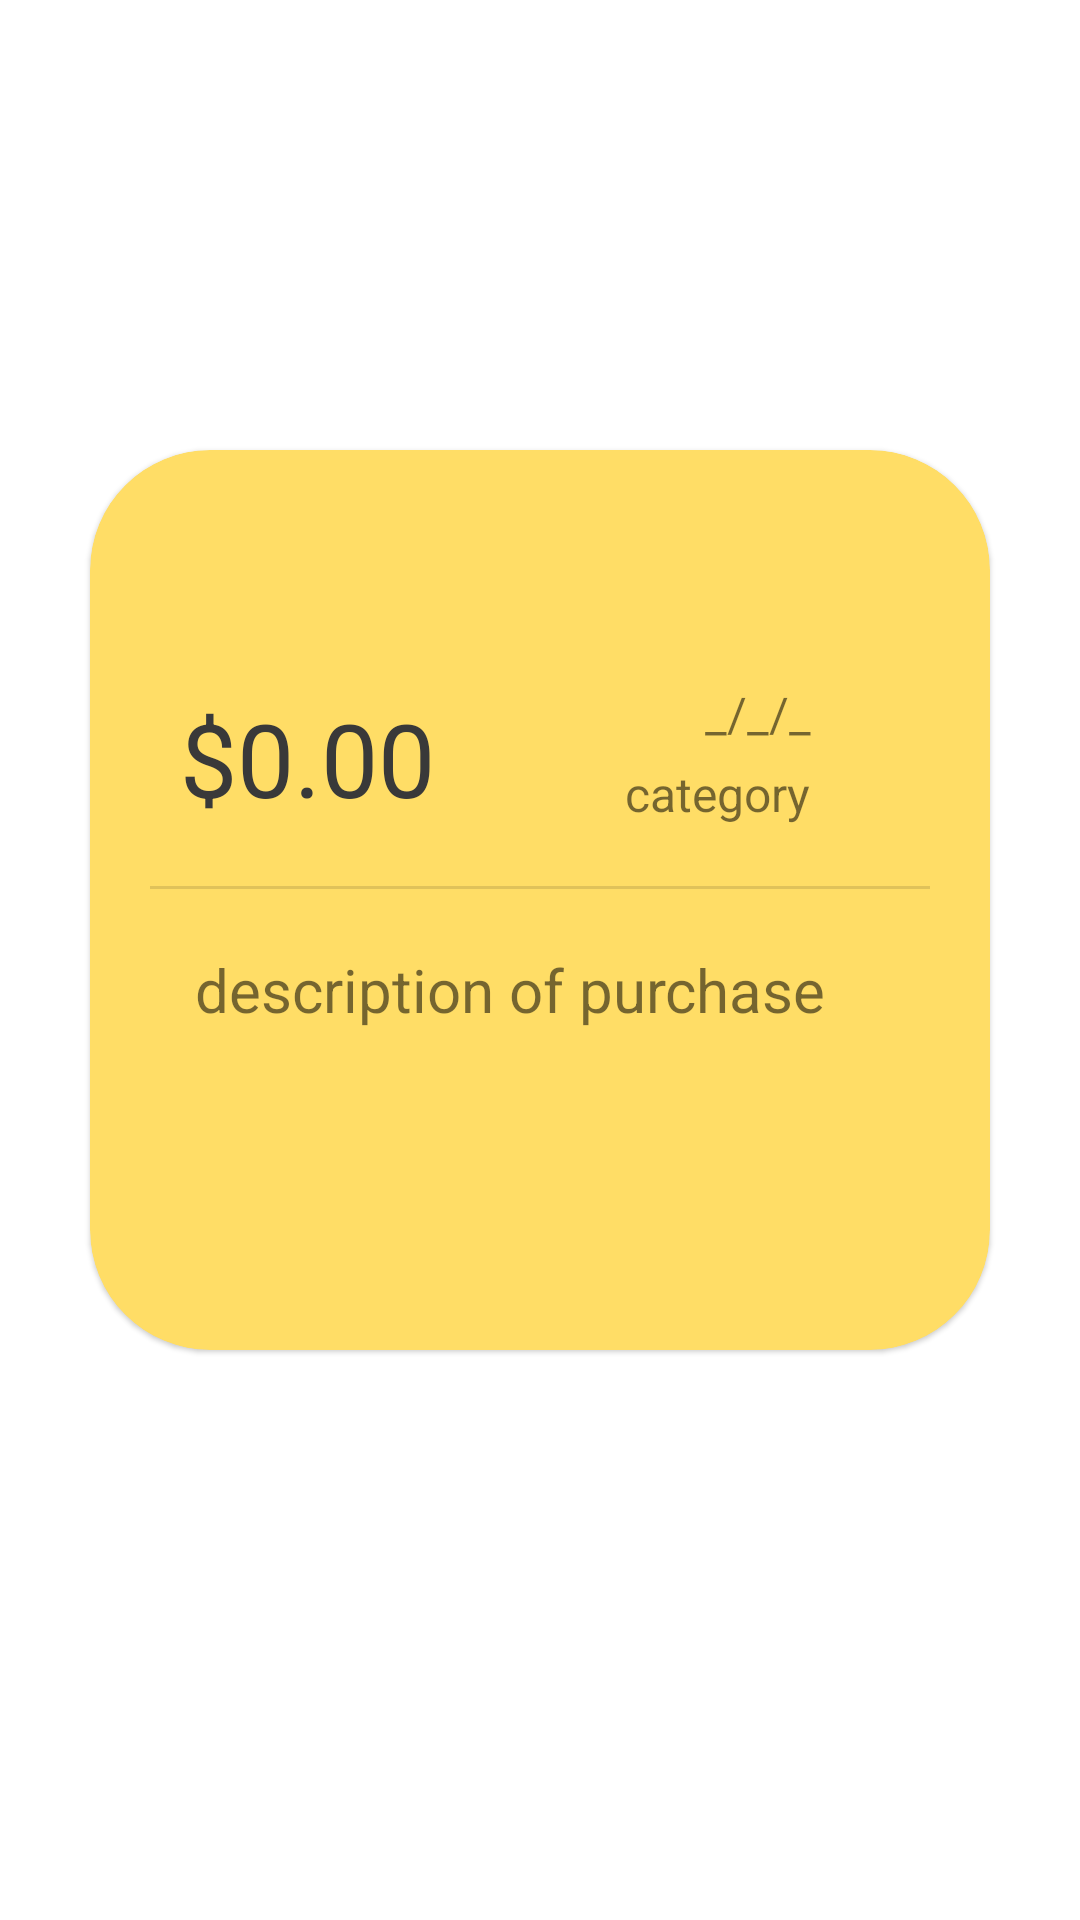

Android layout source for this screen:
<!-- AndroidManifest.xml: application theme Theme.Coinage -->
<!-- res/layout/fragment_detail_fragment.xml -->
<?xml version="1.0" encoding="utf-8"?>
<androidx.constraintlayout.widget.ConstraintLayout xmlns:android="http://schemas.android.com/apk/res/android"
    xmlns:app="http://schemas.android.com/apk/res-auto"
    xmlns:tools="http://schemas.android.com/tools"
    android:layout_width="match_parent"
    android:layout_height="match_parent"
    tools:context=".fragments.profile.ProfileFragment">

    <com.google.android.material.card.MaterialCardView
        android:id="@+id/cardDetail"
        style="@style/Widget.App.BigCardView"
        android:layout_width="300dp"
        android:layout_height="300dp"
        android:layout_marginTop="150dp"
        android:checkable="false"
        android:clickable="false"
        android:focusable="false"
        app:layout_constraintEnd_toEndOf="parent"
        app:layout_constraintStart_toStartOf="parent"
        app:layout_constraintTop_toTopOf="parent">

        <androidx.constraintlayout.widget.ConstraintLayout
            android:layout_width="match_parent"
            android:layout_height="match_parent">

            <View
                android:id="@+id/divider6"
                android:layout_width="260dp"
                android:layout_height="1dp"
                android:layout_marginTop="20dp"
                android:background="?android:attr/listDivider"
                app:layout_constraintEnd_toEndOf="parent"
                app:layout_constraintStart_toStartOf="parent"
                app:layout_constraintTop_toBottomOf="@+id/tvCategoryDetail" />

            <TextView
                android:id="@+id/tvDateDetail"
                android:layout_width="wrap_content"
                android:layout_height="wrap_content"
                android:layout_marginStart="30dp"
                android:layout_marginBottom="5dp"
                android:text="_/_/_"
                android:textSize="16sp"
                app:layout_constraintBottom_toTopOf="@+id/tvCategoryDetail"
                app:layout_constraintEnd_toEndOf="parent"
                app:layout_constraintStart_toEndOf="@+id/tvAmountDetail" />

            <TextView
                android:id="@+id/tvAmountDetail"
                style="@style/TextAppearance.Coinage.Headline2"
                android:layout_width="wrap_content"
                android:layout_height="wrap_content"
                android:layout_marginStart="30dp"
                android:layout_marginTop="80dp"
                android:text="$0.00"
                android:textSize="34sp"
                app:layout_constraintStart_toStartOf="parent"
                app:layout_constraintTop_toTopOf="parent" />

            <TextView
                android:id="@+id/tvCategoryDetail"
                android:layout_width="wrap_content"
                android:layout_height="wrap_content"
                android:text="category"
                android:textSize="16sp"
                app:layout_constraintBottom_toBottomOf="@+id/tvAmountDetail"
                app:layout_constraintEnd_toEndOf="@+id/tvDateDetail" />

            <TextView
                android:id="@+id/tvDescriptionDetail"
                android:layout_width="230dp"
                android:layout_height="wrap_content"
                android:layout_marginTop="20dp"
                android:text="description of purchase"
                android:textSize="20sp"
                app:layout_constraintEnd_toEndOf="parent"
                app:layout_constraintStart_toStartOf="parent"
                app:layout_constraintTop_toBottomOf="@+id/divider6" />
        </androidx.constraintlayout.widget.ConstraintLayout>

    </com.google.android.material.card.MaterialCardView>

</androidx.constraintlayout.widget.ConstraintLayout>
<!-- resources referenced by this layout -->
<resources>
  <style name="TextAppearance.Coinage.Headline2" parent="TextAppearance.MaterialComponents.Headline1">
          <item name="fontFamily">@font/rubik_medium</item>
          <item name="android:textColor">@color/dark_gray</item>
          <item name="android:textAllCaps">false</item>
          <item name="android:textSize">30sp</item>
          <item name="android:letterSpacing">0</item>
      </style>
  <style name="Widget.App.BigCardView" parent="Widget.MaterialComponents.CardView">
          <item name="materialThemeOverlay">@style/ThemeOverlay.App.Card</item>
          <item name="cornerFamily">rounded</item>
          <item name="cornerSizeTopRight">0dp</item>
          <item name="cornerSizeTopLeft">0dp</item>
          <item name="cardCornerRadius">40dp</item>
      </style>
  <style name="Theme.Coinage" parent="Theme.MaterialComponents.DayNight.NoActionBar">
          
          <item name="colorPrimary">@color/yellow</item>
          <item name="colorPrimaryVariant">@color/yellow</item>
          <item name="colorOnPrimary">@color/black</item>
          
          <item name="colorSecondary">#f5a133</item>
          <item name="colorSecondaryVariant">#f5a133</item>
          <item name="colorOnSecondary">@color/black</item>
          
          <item name="android:statusBarColor" tools:targetApi="l">?attr/colorPrimaryVariant</item>
          
          <item name="fontFamily">@font/rubik_light</item>
          <item name="android:textSize">15sp</item>
      </style>
  <color name="dark_gray">#393939</color>
  <style name="ThemeOverlay.App.Card" parent="">
          <item name="colorSurface">@color/yellow</item>
          <item name="colorOnSurface">@color/black</item>
      </style>
  <color name="yellow">#FFDD66</color>
  <color name="black">#FF000000</color>
</resources>
